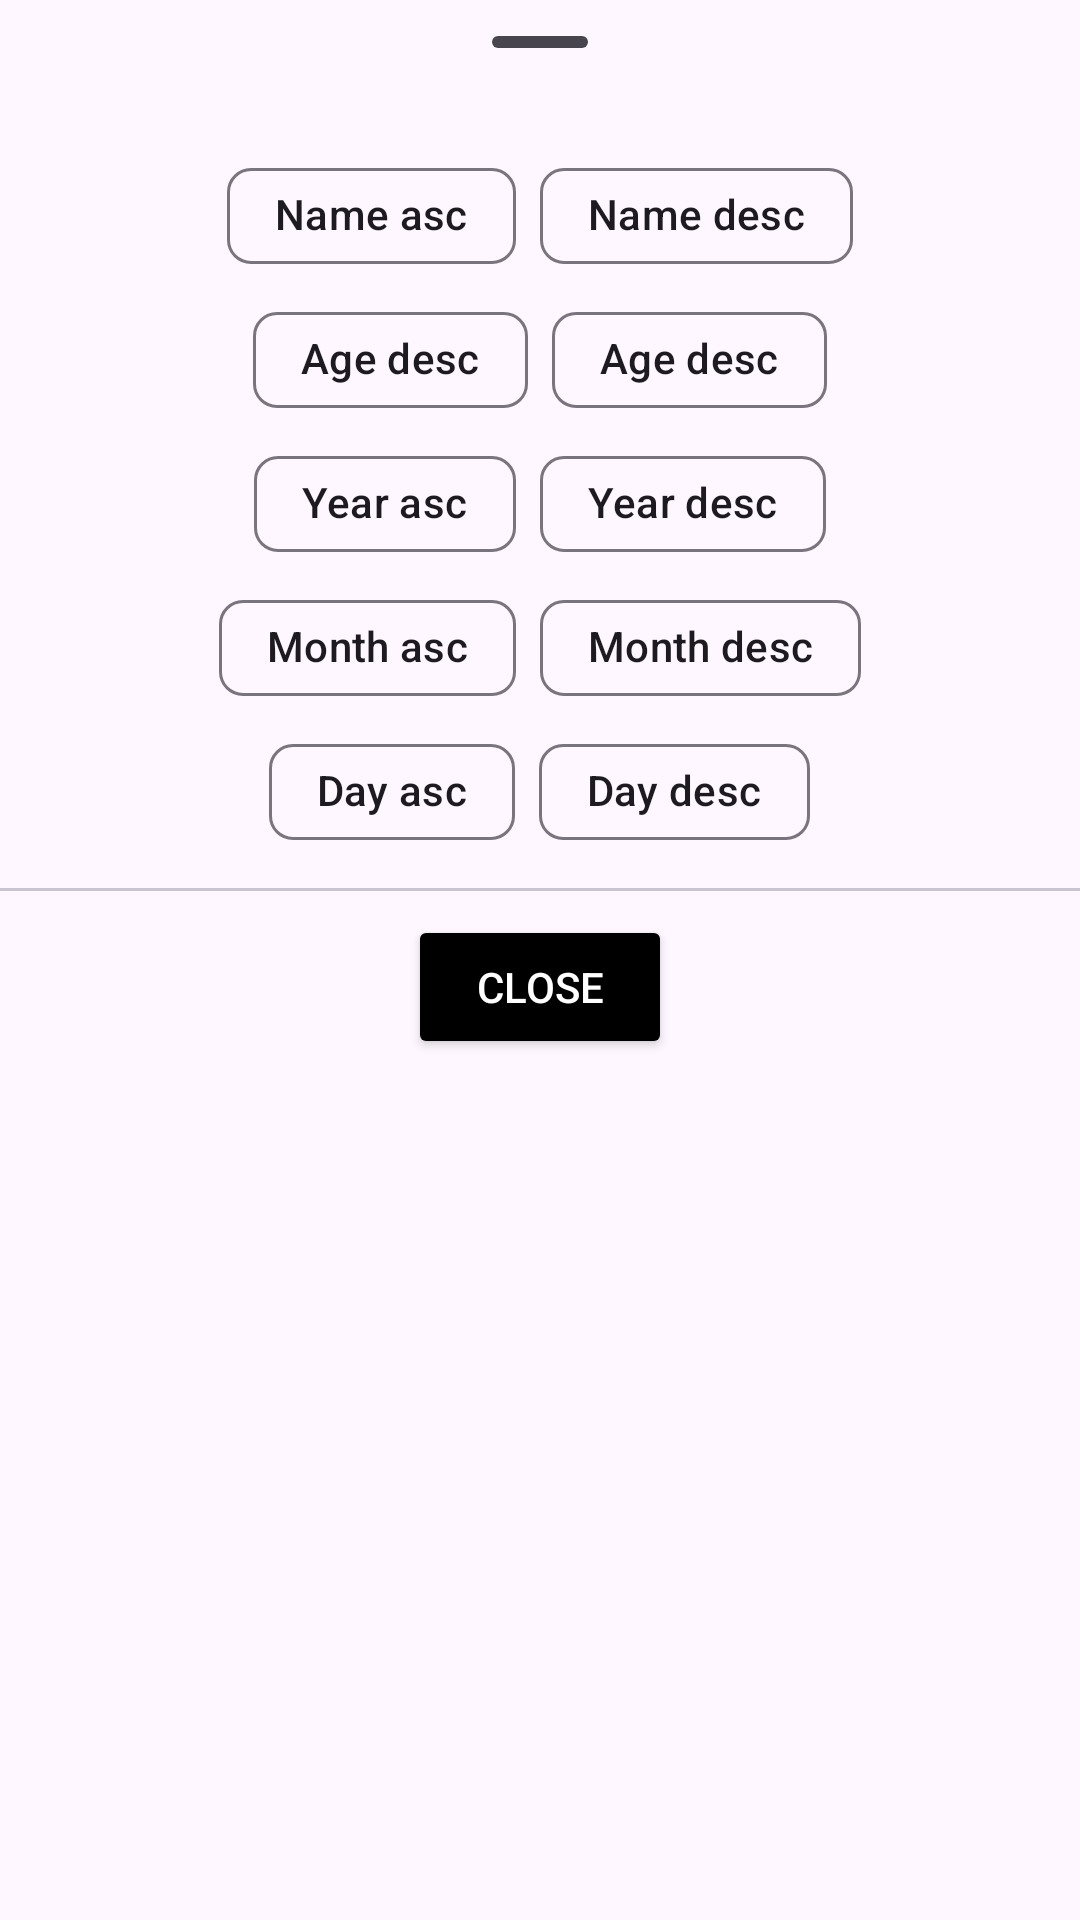

Here is an Android app screen rendered from its layout file. Give the layout XML and the strings, colors and styles it references.
<!-- AndroidManifest.xml: application theme Theme.BottomSheetDialogFragmentExample -->
<!-- res/layout/fragment_sort_dialog.xml -->
<?xml version="1.0" encoding="utf-8"?>
<LinearLayout xmlns:android="http://schemas.android.com/apk/res/android"
    xmlns:tools="http://schemas.android.com/tools"
    android:layout_height="wrap_content"
    android:layout_width="match_parent"
    tools:context=".SortDialogFragment"
    android:orientation="vertical">

    <com.google.android.material.bottomsheet.BottomSheetDragHandleView
        android:id="@+id/dragHandle"
        android:layout_width="match_parent"
        android:layout_height="wrap_content" />

    <LinearLayout
        android:layout_width="match_parent"
        android:layout_height="wrap_content"
        android:orientation="horizontal"
        android:gravity="center">

        <com.google.android.material.chip.Chip
            android:id="@+id/sort_name"
            android:layout_width="wrap_content"
            android:layout_height="wrap_content"
            android:text="Name asc"/>

        <Space
            android:layout_width="8dp"
            android:layout_height="match_parent"/>

        <com.google.android.material.chip.Chip
            android:id="@+id/sort_name_dsc"
            android:layout_width="wrap_content"
            android:layout_height="wrap_content"
            android:text="Name desc"/>
    </LinearLayout>

    <LinearLayout
        android:layout_width="match_parent"
        android:layout_height="wrap_content"
        android:orientation="horizontal"
        android:gravity="center">

        <com.google.android.material.chip.Chip
            android:id="@+id/sort_age"
            android:layout_width="wrap_content"
            android:layout_height="wrap_content"
            android:text="Age desc" />

        <Space
            android:layout_width="8dp"
            android:layout_height="match_parent"/>

        <com.google.android.material.chip.Chip
            android:id="@+id/sort_age_dsc"
            android:layout_width="wrap_content"
            android:layout_height="wrap_content"
            android:text="Age desc"/>
    </LinearLayout>

    <LinearLayout
        android:layout_width="match_parent"
        android:layout_height="wrap_content"
        android:orientation="horizontal"
        android:gravity="center">

        <com.google.android.material.chip.Chip
            android:id="@+id/sort_year"
            android:layout_width="wrap_content"
            android:layout_height="wrap_content"
            android:text="Year asc" />

        <Space
            android:layout_width="8dp"
            android:layout_height="match_parent"/>

        <com.google.android.material.chip.Chip
            android:id="@+id/sort_year_dsc"
            android:layout_width="wrap_content"
            android:layout_height="wrap_content"
            android:text="Year desc" />
    </LinearLayout>

    <LinearLayout
        android:layout_width="match_parent"
        android:layout_height="wrap_content"
        android:orientation="horizontal"
        android:gravity="center">

        <com.google.android.material.chip.Chip
            android:id="@+id/sort_month"
            android:layout_width="wrap_content"
            android:layout_height="wrap_content"
            android:text="Month asc" />

        <Space
            android:layout_width="8dp"
            android:layout_height="match_parent"/>

        <com.google.android.material.chip.Chip
            android:id="@+id/sort_month_dsc"
            android:layout_width="wrap_content"
            android:layout_height="wrap_content"
            android:text="Month desc"/>
    </LinearLayout>

    <LinearLayout
        android:layout_width="match_parent"
        android:layout_height="wrap_content"
        android:orientation="horizontal"
        android:gravity="center">

        <com.google.android.material.chip.Chip
            android:id="@+id/sort_day"
            android:layout_width="wrap_content"
            android:layout_height="wrap_content"
            android:text="Day asc"/>

        <Space
            android:layout_width="8dp"
            android:layout_height="match_parent"/>

        <com.google.android.material.chip.Chip
            android:id="@+id/sort_day_dsc"
            android:layout_width="wrap_content"
            android:layout_height="wrap_content"
            android:text="Day desc" />
    </LinearLayout>

    <com.google.android.material.divider.MaterialDivider
        android:layout_width="match_parent"
        android:layout_height="wrap_content"
        android:layout_marginTop="8dp" />

    <LinearLayout
        android:layout_width="match_parent"
        android:layout_height="wrap_content"
        android:gravity="center"
        android:padding="8dp">

        <Button
            android:id="@+id/close_bottom_sheet"
            android:layout_width="wrap_content"
            android:layout_height="wrap_content"
            android:backgroundTint="@color/black"
            android:textColor="@color/white"
            android:text="Close"/>
    </LinearLayout>
</LinearLayout>
<!-- resources referenced by this layout -->
<resources>
  <style name="Theme.BottomSheetDialogFragmentExample" parent="Base.Theme.BottomSheetDialogFragmentExample" />
  <style name="Base.Theme.BottomSheetDialogFragmentExample" parent="Theme.Material3.DayNight.NoActionBar">
          
          
      </style>
  <!-- not gathered from this repository: default colours our renderer supplied (Android Studio template values) -->
  <color name="black">#FF000000</color>
  <color name="white">#FFFFFFFF</color>
</resources>
